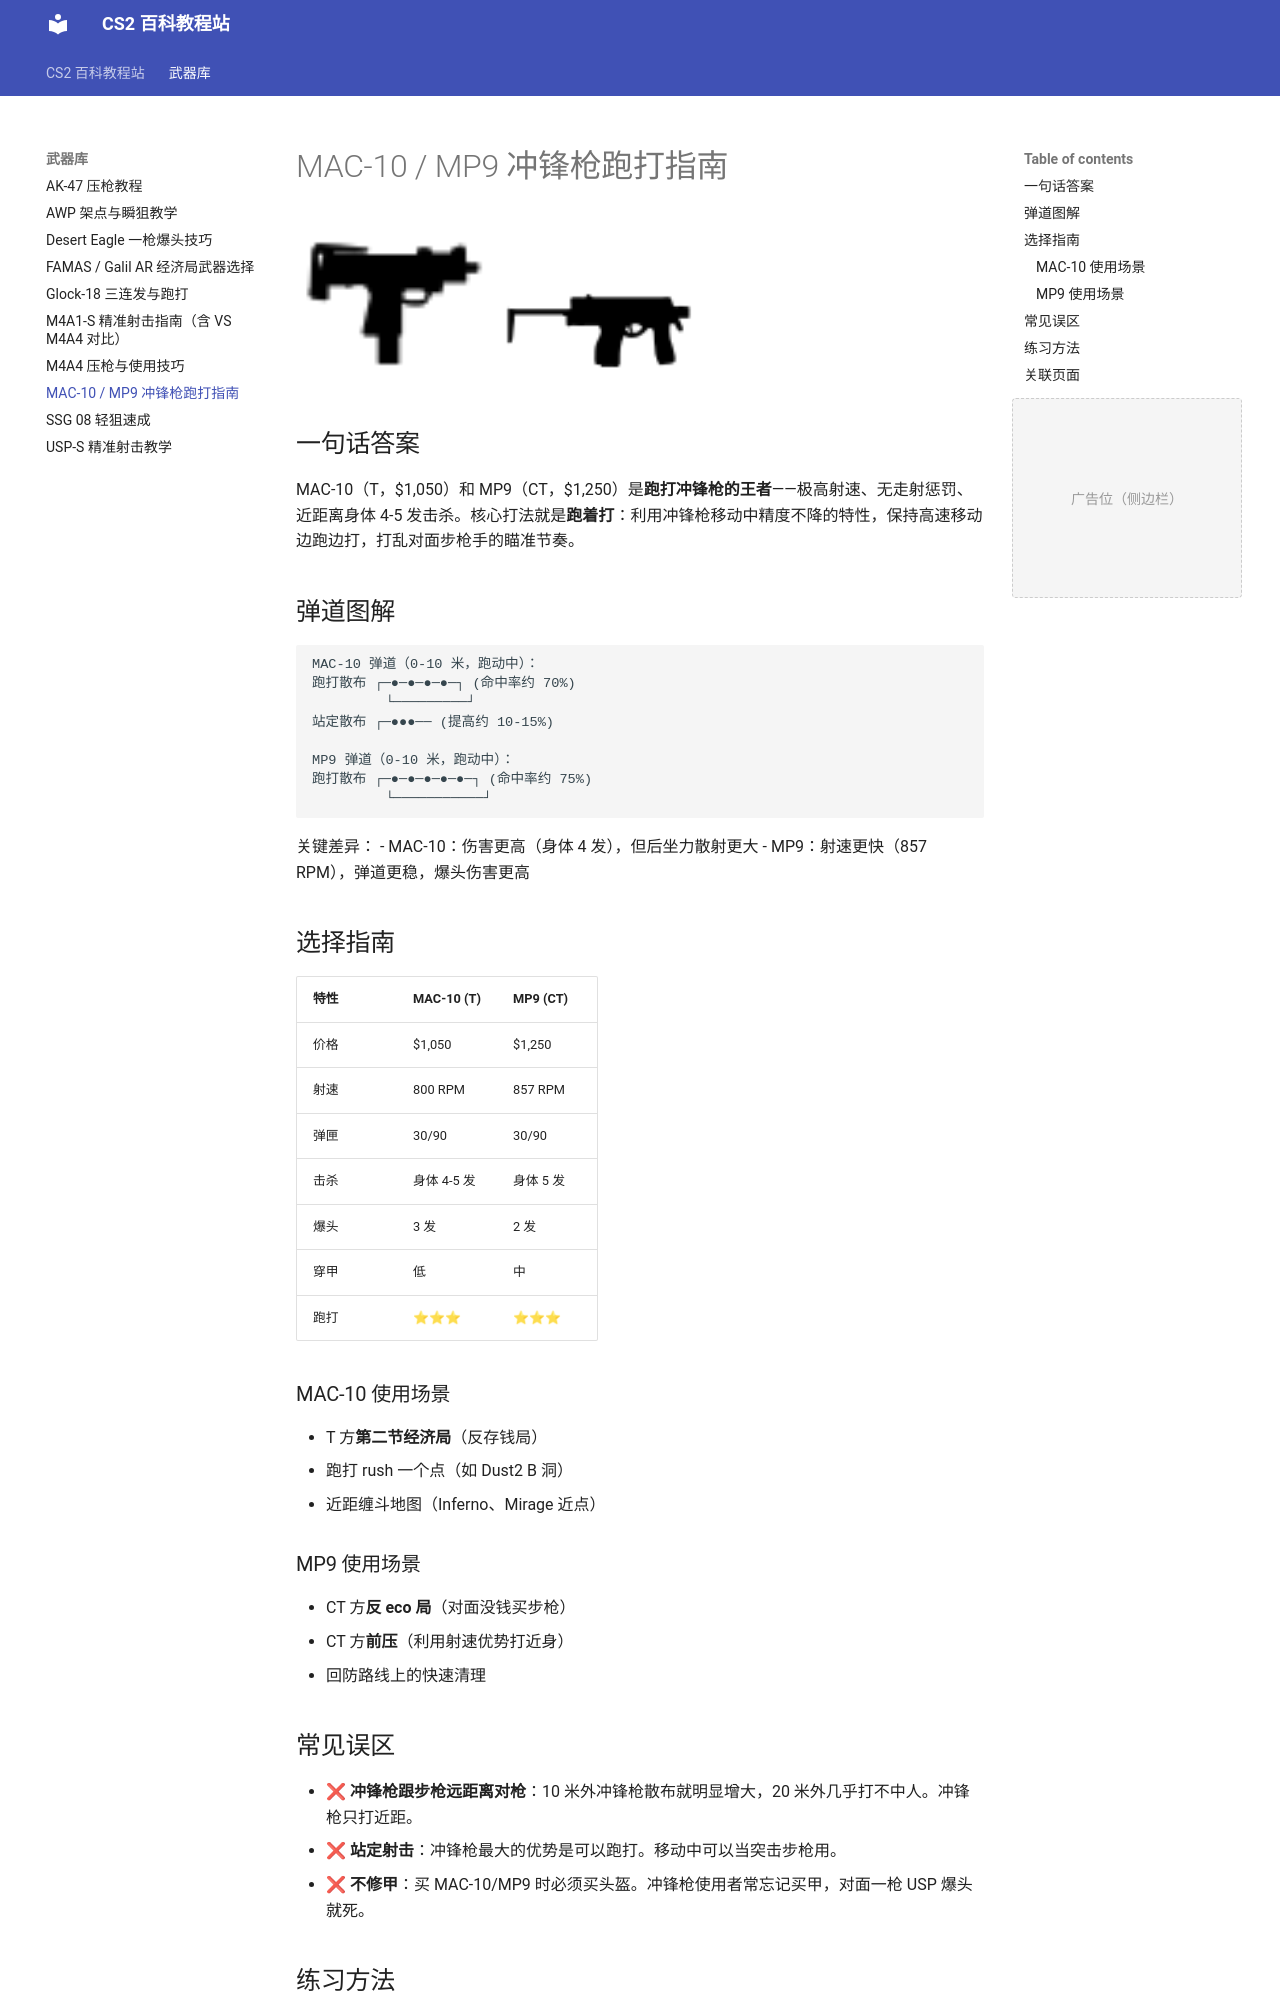

repository: hunterqg/cs2-tutorial · page: weapons/mac10-mp9/index.html · generator: mkdocs

# MAC-10 / MP9 冲锋枪跑打指南

## 一句话答案

MAC-10（T，$1,050）和 MP9（CT，$1,250）是**跑打冲锋枪的王者**——极高射速、无走射惩罚、近距离身体 4-5 发击杀。核心打法就是**跑着打**：利用冲锋枪移动中精度不降的特性，保持高速移动边跑边打，打乱对面步枪手的瞄准节奏。

## 弹道图解

```
MAC-10 弹道（0-10 米，跑动中）：
跑打散布 ┌─●─●─●─●─┐ (命中率约 70%)
         └─────────┘
站定散布 ┌─●●●── (提高约 10-15%)

MP9 弹道（0-10 米，跑动中）：
跑打散布 ┌─●─●─●─●─●─┐ (命中率约 75%)
         └───────────┘
```

关键差异：
- MAC-10：伤害更高（身体 4 发），但后坐力散射更大
- MP9：射速更快（857 RPM），弹道更稳，爆头伤害更高

## 选择指南

| 特性 | MAC-10 (T) | MP9 (CT) |
|------|-----------|---------|
| 价格 | $1,050 | $1,250 |
| 射速 | 800 RPM | 857 RPM |
| 弹匣 | 30/90 | 30/90 |
| 击杀 | 身体 4-5 发 | 身体 5 发 |
| 爆头 | 3 发 | 2 发 |
| 穿甲 | 低 | 中 |
| 跑打 | ⭐⭐⭐ | ⭐⭐⭐ |

### MAC-10 使用场景

- T 方**第二节经济局**（反存钱局）
- 跑打 rush 一个点（如 Dust2 B 洞）
- 近距缠斗地图（Inferno、Mirage 近点）

### MP9 使用场景

- CT 方**反 eco 局**（对面没钱买步枪）
- CT 方**前压**（利用射速优势打近身）
- 回防路线上的快速清理
